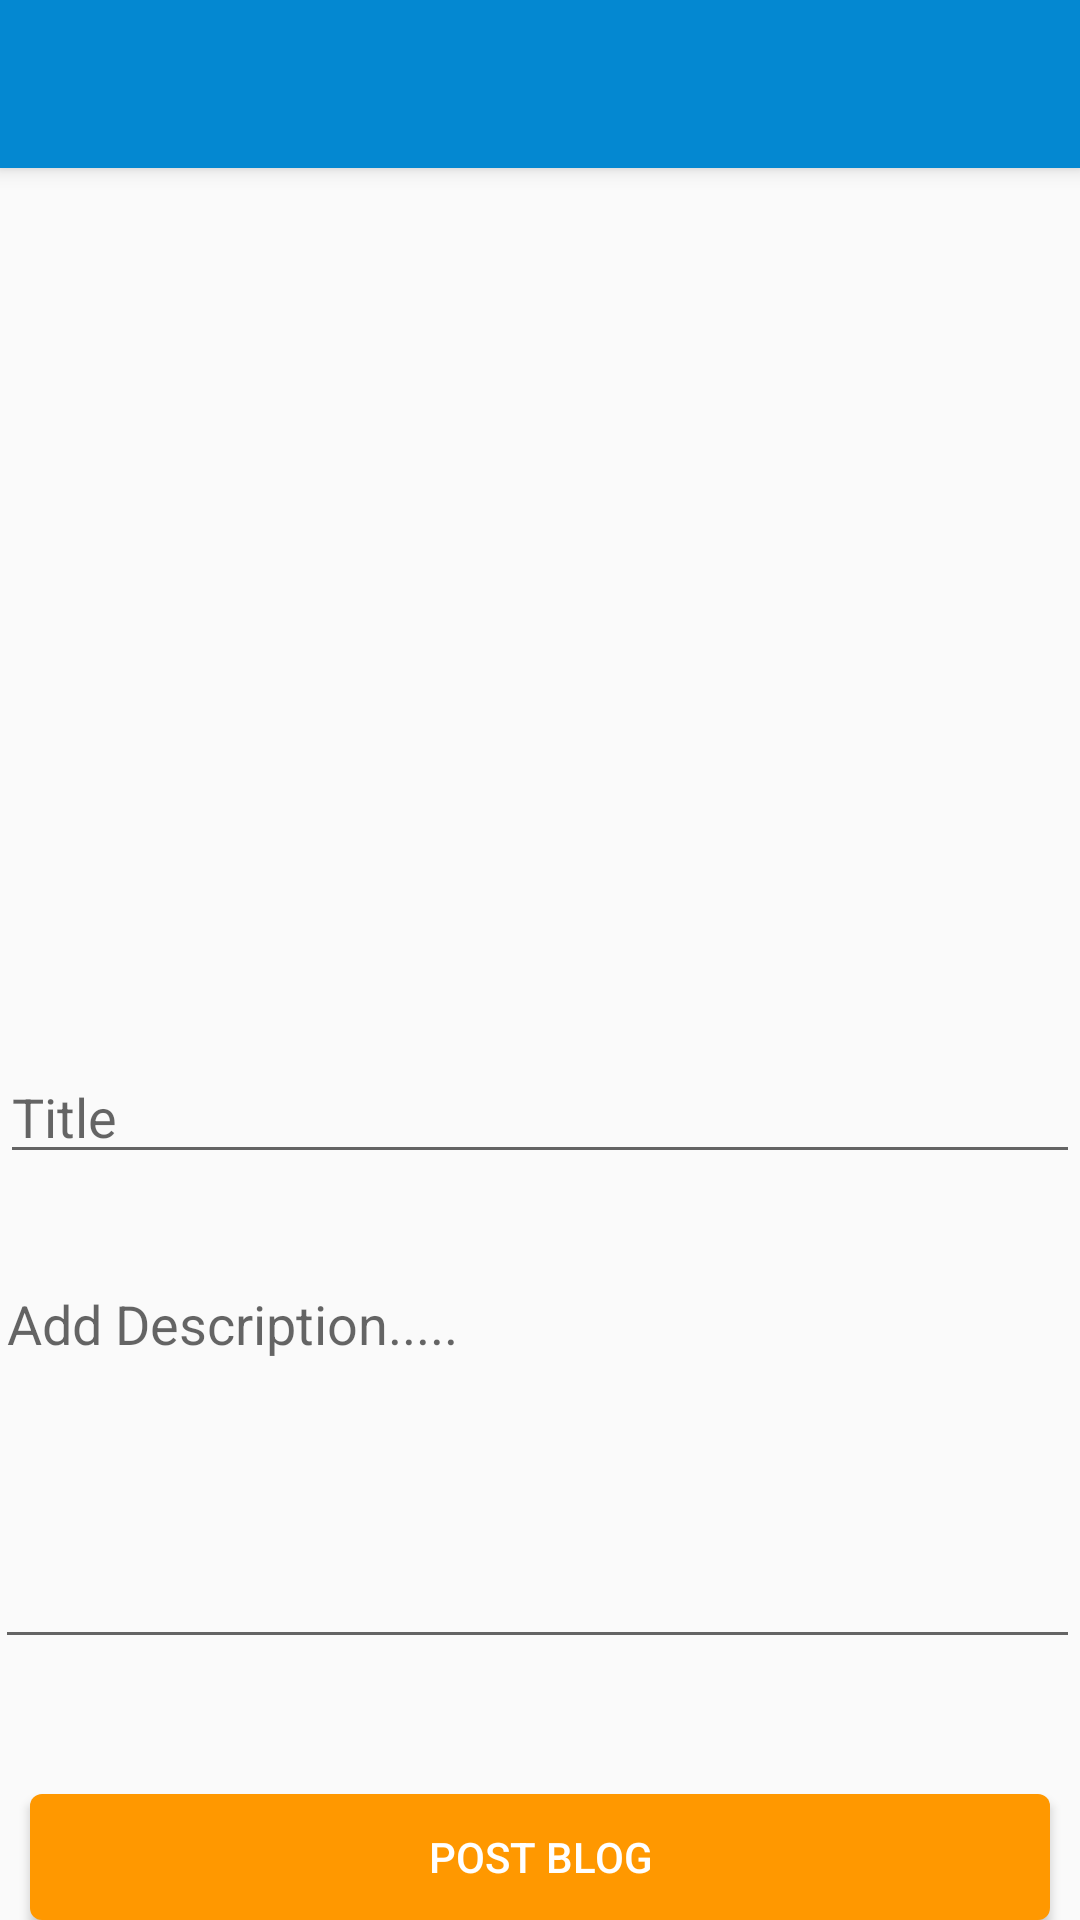

Reconstruct the res/layout file that produces this screen, plus the resources it refers to.
<!-- AndroidManifest.xml: application theme AppTheme -->
<!-- res/layout/activity_add_post.xml -->
<?xml version="1.0" encoding="utf-8"?>
<androidx.coordinatorlayout.widget.CoordinatorLayout xmlns:android="http://schemas.android.com/apk/res/android"
    xmlns:app="http://schemas.android.com/apk/res-auto"
    xmlns:tools="http://schemas.android.com/tools"
    android:layout_width="match_parent"
    android:layout_height="match_parent"
    tools:context=".activities.AddPost">

    <com.google.android.material.appbar.AppBarLayout
        android:layout_width="match_parent"
        android:layout_height="wrap_content"
        android:theme="@style/AppTheme.AppBarOverlay">

        <androidx.appcompat.widget.Toolbar
            android:id="@+id/toolbar"
            android:layout_width="match_parent"
            android:layout_height="?attr/actionBarSize"
            android:background="?attr/colorPrimary"
            app:popupTheme="@style/AppTheme.PopupOverlay" />

    </com.google.android.material.appbar.AppBarLayout>

    <include layout="@layout/content_add_post" />

</androidx.coordinatorlayout.widget.CoordinatorLayout>
<!-- res/layout/content_add_post.xml (included above) -->
<?xml version="1.0" encoding="utf-8"?>
<RelativeLayout xmlns:android="http://schemas.android.com/apk/res/android"
    xmlns:app="http://schemas.android.com/apk/res-auto"
    xmlns:tools="http://schemas.android.com/tools"
    android:layout_width="match_parent"
    android:layout_height="match_parent"
    app:layout_behavior="@string/appbar_scrolling_view_behavior"
    tools:context=".AddPost"
    tools:showIn="@layout/activity_add_post">

    <ImageView
        android:id="@+id/imageView3"
        android:layout_width="match_parent"
        android:layout_height="240dp"
        android:layout_alignParentStart="true"
        android:layout_alignParentTop="true"
        android:layout_marginStart="2dp"
        android:layout_marginTop="16dp"
        app:srcCompat="@drawable/back" />

    <EditText
        android:id="@+id/title"
        android:layout_width="match_parent"
        android:layout_height="wrap_content"
        android:layout_alignTop="@+id/imageView3"
        android:layout_alignParentStart="true"
        android:layout_marginStart="0dp"
        android:layout_marginTop="278dp"
        android:ems="10"
        android:hint="Title"
        android:inputType="textPersonName" />

    <Button
        android:id="@+id/post"
        android:layout_width="340dp"
        android:layout_height="52dp"
        android:layout_alignTop="@+id/imageView3"
        android:layout_centerHorizontal="true"
        android:layout_marginTop="526dp"
        android:background="@drawable/btn_background"
        android:text="Post BLog"
        android:textAlignment="center"
        android:textColor="#ffffff" />

    <EditText
        android:id="@+id/desc"
        android:layout_width="match_parent"
        android:layout_height="134dp"
        android:layout_alignTop="@+id/imageView3"
        android:layout_alignParentStart="true"
        android:layout_marginStart="-2dp"
        android:layout_marginTop="347dp"
        android:ems="10"
        android:gravity="start|top"
        android:hint="Add Description....."
        android:inputType="textMultiLine"
        android:maxLength="175" />

</RelativeLayout>
<!-- resources referenced by this layout -->
<resources>
  <!-- drawable btn_background (drawable) -->
  <?xml version="1.0" encoding="utf-8"?>
  <shape xmlns:android="http://schemas.android.com/apk/res/android">
  <solid android:color="#FF9800"/>
      <corners android:radius="4dp"/>
  </shape>
  <style name="AppTheme.AppBarOverlay" parent="ThemeOverlay.AppCompat.Dark.ActionBar" />
  <style name="AppTheme.PopupOverlay" parent="ThemeOverlay.AppCompat.Light" />
  <style name="AppTheme" parent="Theme.AppCompat.Light.NoActionBar">
          
          <item name="colorPrimary">@color/colorPrimary</item>
          <item name="colorPrimaryDark">@color/colorPrimaryDark</item>
          <item name="colorAccent">@color/colorAccent</item>
      </style>
  <color name="colorPrimary">#0488d1</color>
  <color name="colorPrimaryDark">#0477bd</color>
  <color name="colorAccent">#000000</color>
</resources>
